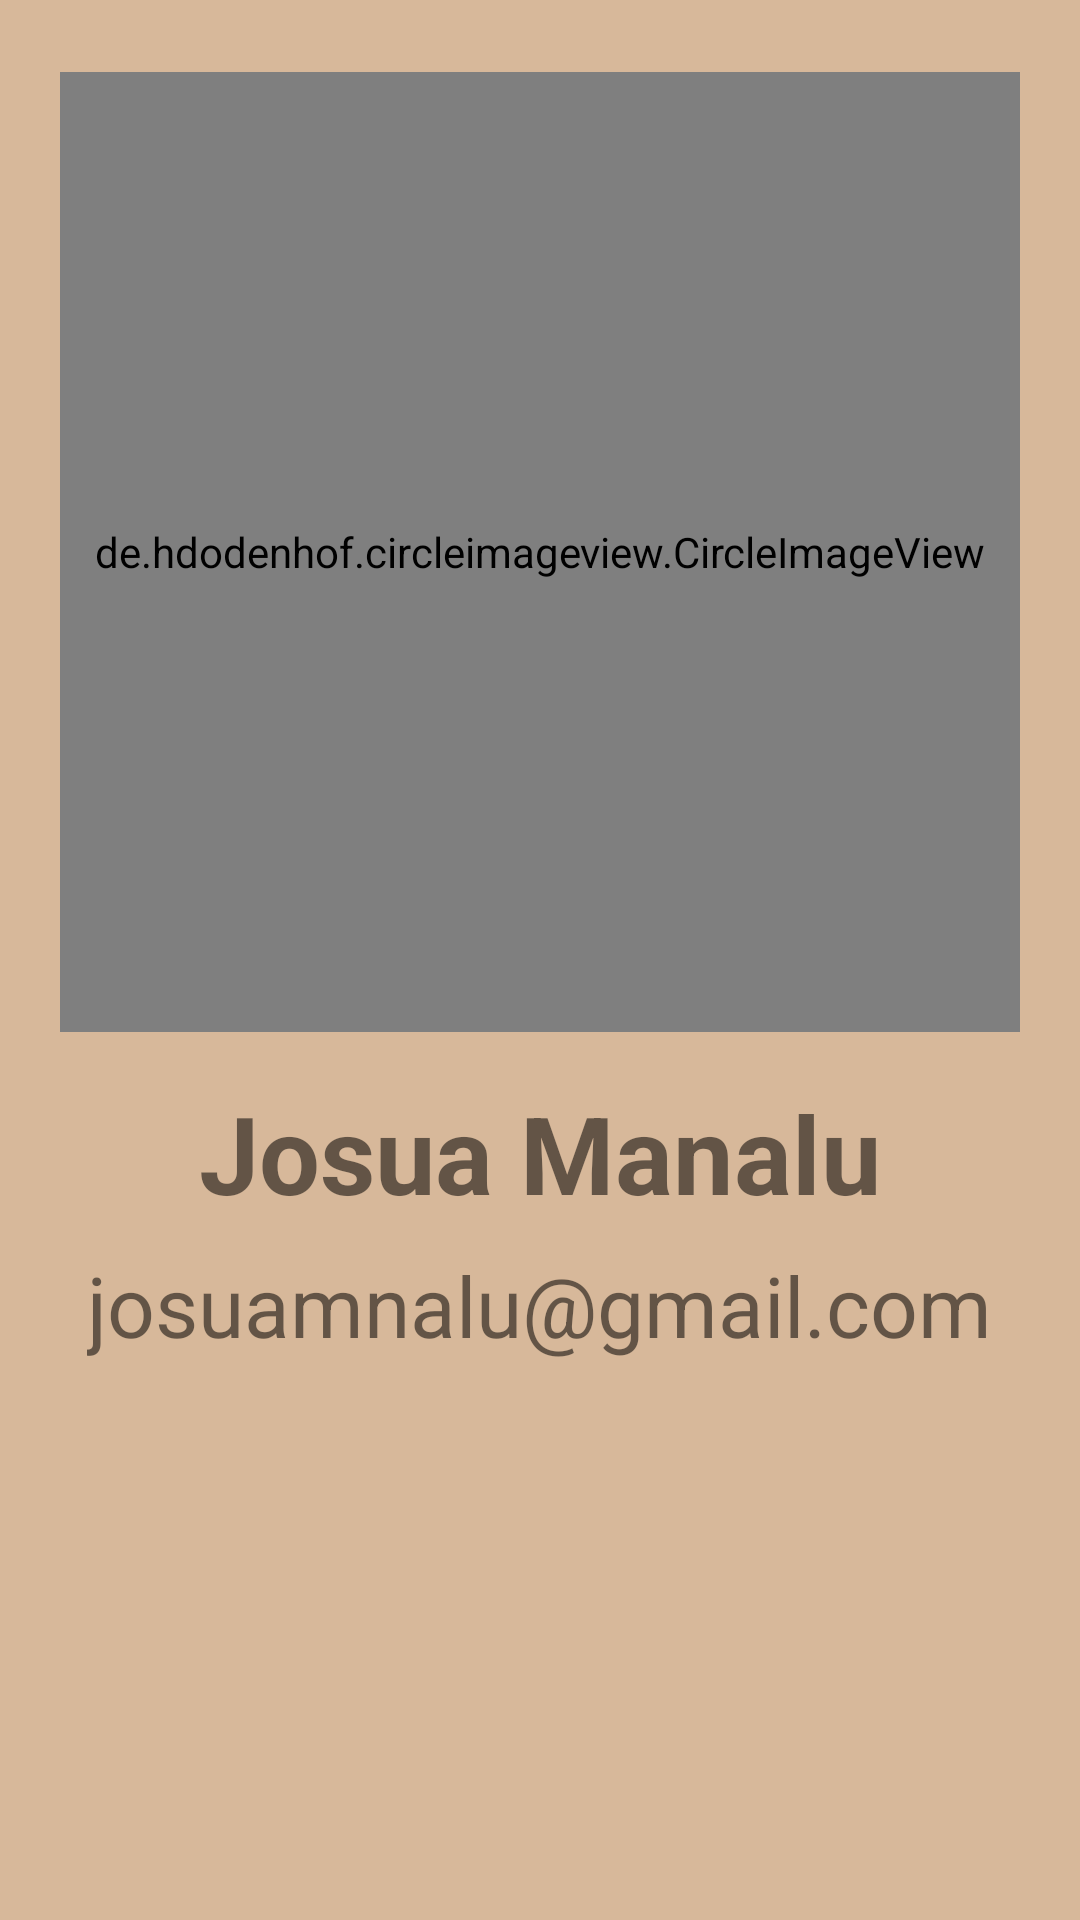

Reconstruct the res/layout file that produces this screen, plus the resources it refers to.
<!-- AndroidManifest.xml: application theme Theme.HistinApp -->
<!-- res/layout/activity_about.xml -->
<?xml version="1.0" encoding="utf-8"?>
<RelativeLayout xmlns:android="http://schemas.android.com/apk/res/android"
    xmlns:tools="http://schemas.android.com/tools"
    android:layout_width="match_parent"
    android:layout_height="match_parent"
    tools:context=".AboutActivity"
    android:background="@color/brown_light">


    <de.hdodenhof.circleimageview.CircleImageView
        android:id="@+id/my_photo"
        style="@style/CircleImage"
        android:src="@drawable/my_photo"/>

    <TextView
        android:id="@+id/tv_name"
        style="@style/TextContent.AboutName"
        android:text="@string/about_name"
        android:layout_below="@id/my_photo" />

    <TextView
        style="@style/TextContent.AboutEmail"
        android:text="@string/about_gmail"
        android:layout_below="@id/tv_name" />
</RelativeLayout>
<!-- resources referenced by this layout -->
<resources>
  <color name="brown_light">#D7B89A</color>
  <!-- drawable my_photo: jpg bitmap (drawable, 618649 bytes) -->
  <string name="about_gmail">josuamnalu@gmail.com</string>
  <string name="about_name">Josua Manalu</string>
  <style name="CircleImage">
          <item name="android:layout_width">320dp</item>
          <item name="android:layout_height">320dp</item>
          <item name="android:layout_centerHorizontal">true</item>
          <item name="android:layout_marginEnd">16dp</item>
          <item name="android:layout_marginTop">24dp</item>
      </style>
  <style name="TextContent.AboutEmail">
          <item name="android:textSize">28sp</item>
          <item name="android:layout_centerHorizontal">true</item>
          <item name="android:layout_marginTop">8dp</item>
      </style>
  <style name="TextContent.AboutName">
          <item name="android:textSize">36sp</item>
          <item name="android:textStyle">bold</item>
          <item name="android:layout_centerHorizontal">true</item>
          <item name="android:layout_marginTop">16dp</item>
      </style>
  <style name="Theme.HistinApp" parent="Theme.MaterialComponents.DayNight.DarkActionBar">
          
          <item name="colorPrimary">@color/brown</item>
          <item name="colorPrimaryVariant">@color/brown_light</item>
          <item name="colorOnPrimary">@color/white</item>
          
          <item name="colorSecondary">@color/orange</item>
          <item name="colorSecondaryVariant">@color/orange_light</item>
          <item name="colorOnSecondary">@color/black</item>
          
          <item name="android:statusBarColor">?attr/colorPrimaryVariant</item>
          
      </style>
  <color name="brown">#6B462A</color>
  <color name="white">#FFFFFFFF</color>
  <color name="orange">#D2691E</color>
  <color name="orange_light">#B5916D</color>
  <color name="black">#FF000000</color>
</resources>
